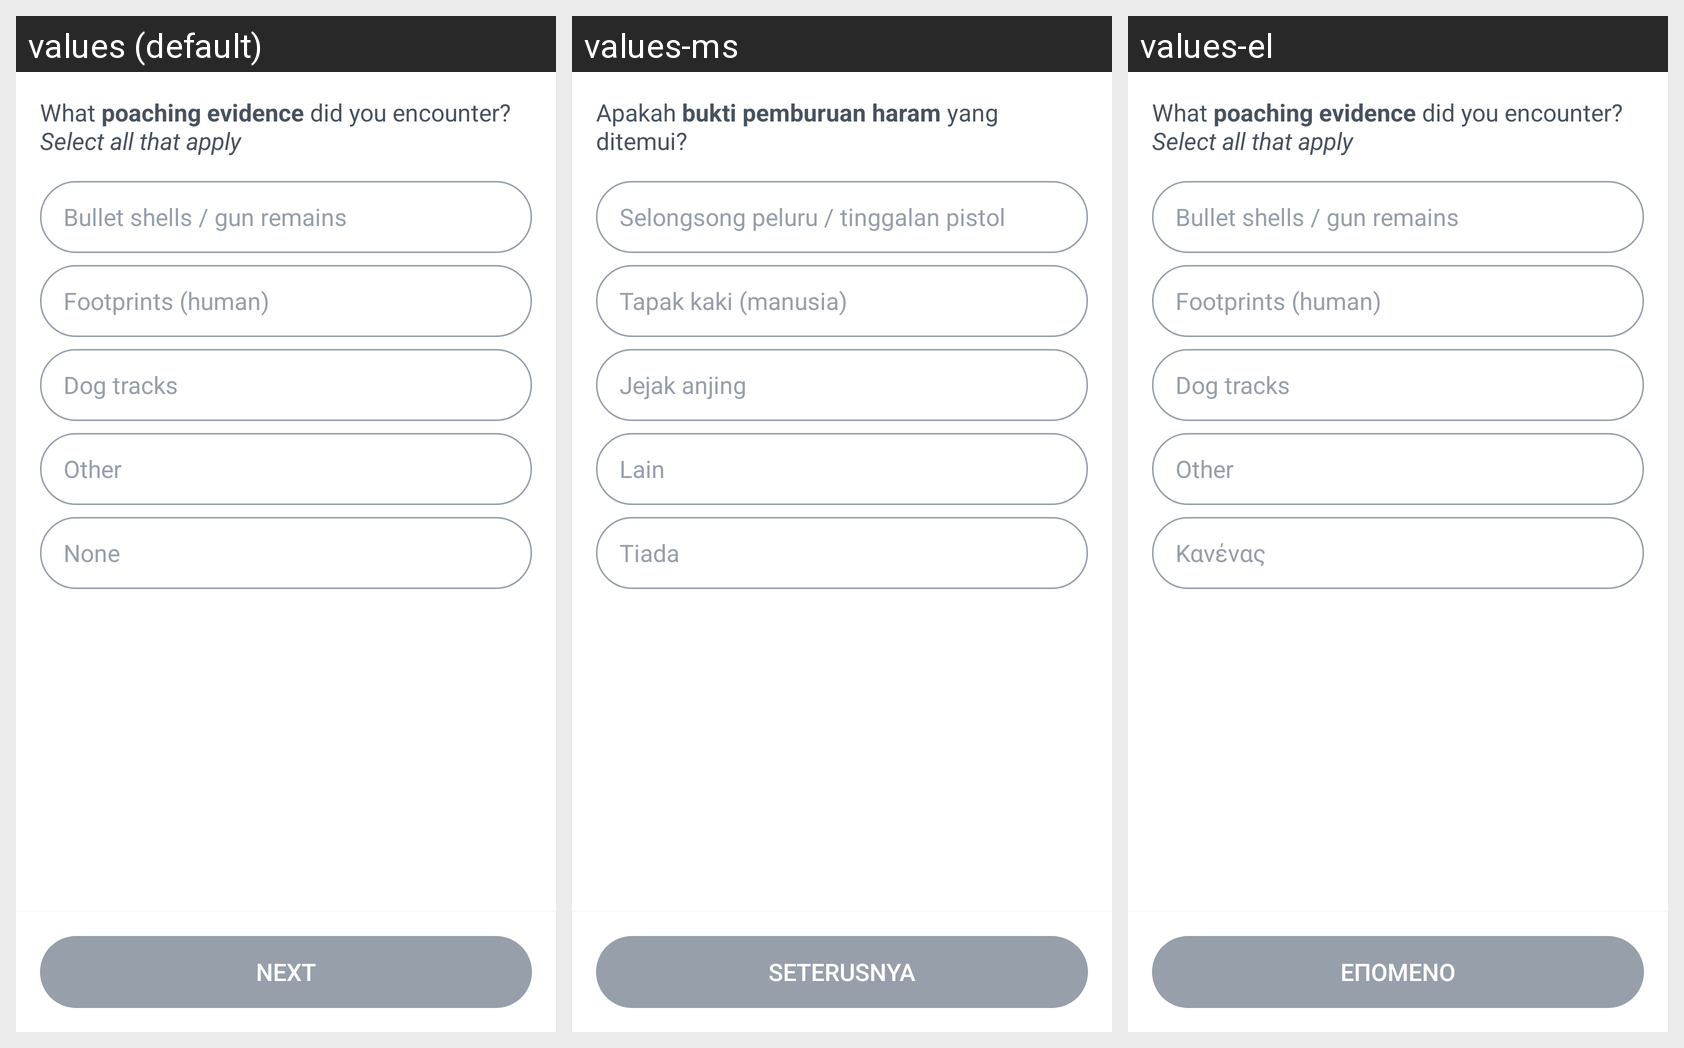

Strings drawn on this Android screen and how each of the app's shown locales translates them:
Android screen res/layout/fragment_poaching_evidence.xml rendered under 3 locales, left to right: values (default), values-ms, values-el. Device: Nexus 5 (rendered at 1080×1920; each locale shown at half size, 540×960, under a caption strip naming it); theme AppTheme.
Other locales in the repository, not shown: values-es, values-fr, values-in, values-nl, values-pt, values-th.
Strings drawn on this screen, with the default value and each locale's value (text and hints the layout hard-codes, and strings that could not be matched under every locale, appear in the picture but are not listed):

what_poaching_evidence
  values: What poaching evidence did you encounter? Select all that apply
  values-ms: Apakah bukti pemburuan haram yang ditemui?
  values-el: What poaching evidence did you encounter? Select all that apply  [not translated; the default value is used]

bullet_shells
  values: Bullet shells / gun remains
  values-ms: Selongsong peluru / tinggalan pistol
  values-el: Bullet shells / gun remains  [not translated; the default value is used]

footprints
  values: Footprints (human)
  values-ms: Tapak kaki (manusia)
  values-el: Footprints (human)  [not translated; the default value is used]

dog_tracks
  values: Dog tracks
  values-ms: Jejak anjing
  values-el: Dog tracks  [not translated; the default value is used]

other_text
  values: Other
  values-ms: Lain
  values-el: Other  [not translated; the default value is used]

common_none
  values: None
  values-ms: Tiada
  values-el: Κανένας

next
  values: Next
  values-ms: Seterusnya
  values-el: Επόμενο
